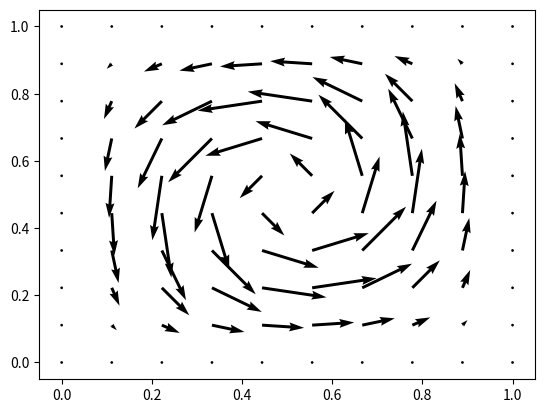
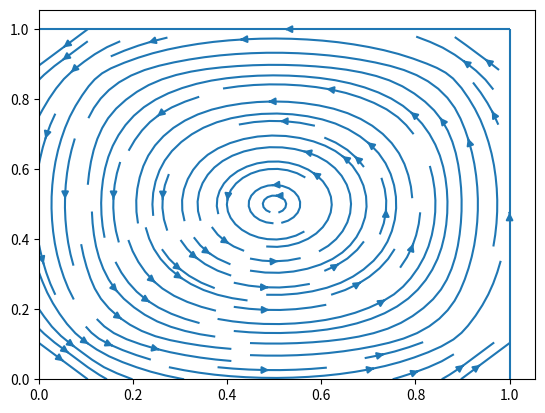

Write the Python code that produced these figures, in order.
"""
General test script for plotting vector fields and 2d functions
"""

import numpy as np
import matplotlib.pyplot as plt

H = 10
x = np.linspace(0, 1, H)
y = np.linspace(0, 1, H)
h = x[1] - x[0]
vertices = (np.array(np.meshgrid(x, y)).reshape(2, -1).T).tolist()
elements = [[[x[i]  , y[j]  ],
             [x[i+1], y[j]  ], 
             [x[i]  , y[j+1]], 
             [x[i+1], y[j+1]]] for i in range(H-1) for j in range(H-1)]
X, Y = np.meshgrid(x, y)


#grad_x, grad_y = np.gradient(f(X, Y), h, h)
gamma = lambda x: (1 - np.cos(2*np.pi*x[0])) * (1 - np.cos(2*np.pi*x[1]))

#u_1 = lambda x: np.gradient(gamma(x), h)[1]
#u_2 = lambda x: np.gradient(gamma(x), h)[0]

u_1 = lambda x: 2*np.pi*(1 - np.cos(2*np.pi*x[0]))*np.sin(2*np.pi*x[1])
u_2 = lambda x: -2*np.pi*(1 - np.cos(2*np.pi*x[1]))*np.sin(2*np.pi*x[0])

dx_u1 = lambda x: np.gradient(u_2(x), h)[1]
dy_u2 = lambda x: np.gradient(u_1(x), h)[0]

fig, ax = plt.subplots()
ax.quiver(X, Y, u_1((X, Y)), u_2((X, Y)))
fig, ax = plt.subplots()
ax.streamplot(X, Y, u_1((X, Y)), u_2((X, Y)))
plt.show()
